Dataset: split (GitHub, PrabhleenpKaur/breast-cancer-prediction). Classes: benign, malignant.

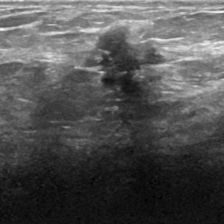
Label: benign

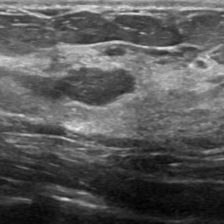
Label: malignant

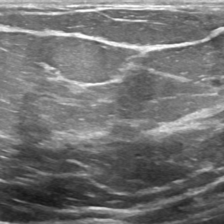
Label: malignant

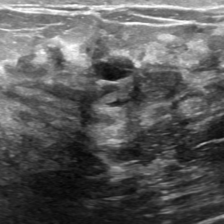
Label: malignant

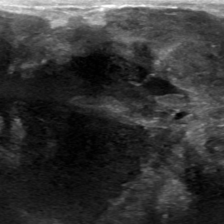
Label: benign

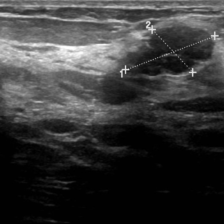
Label: malignant
